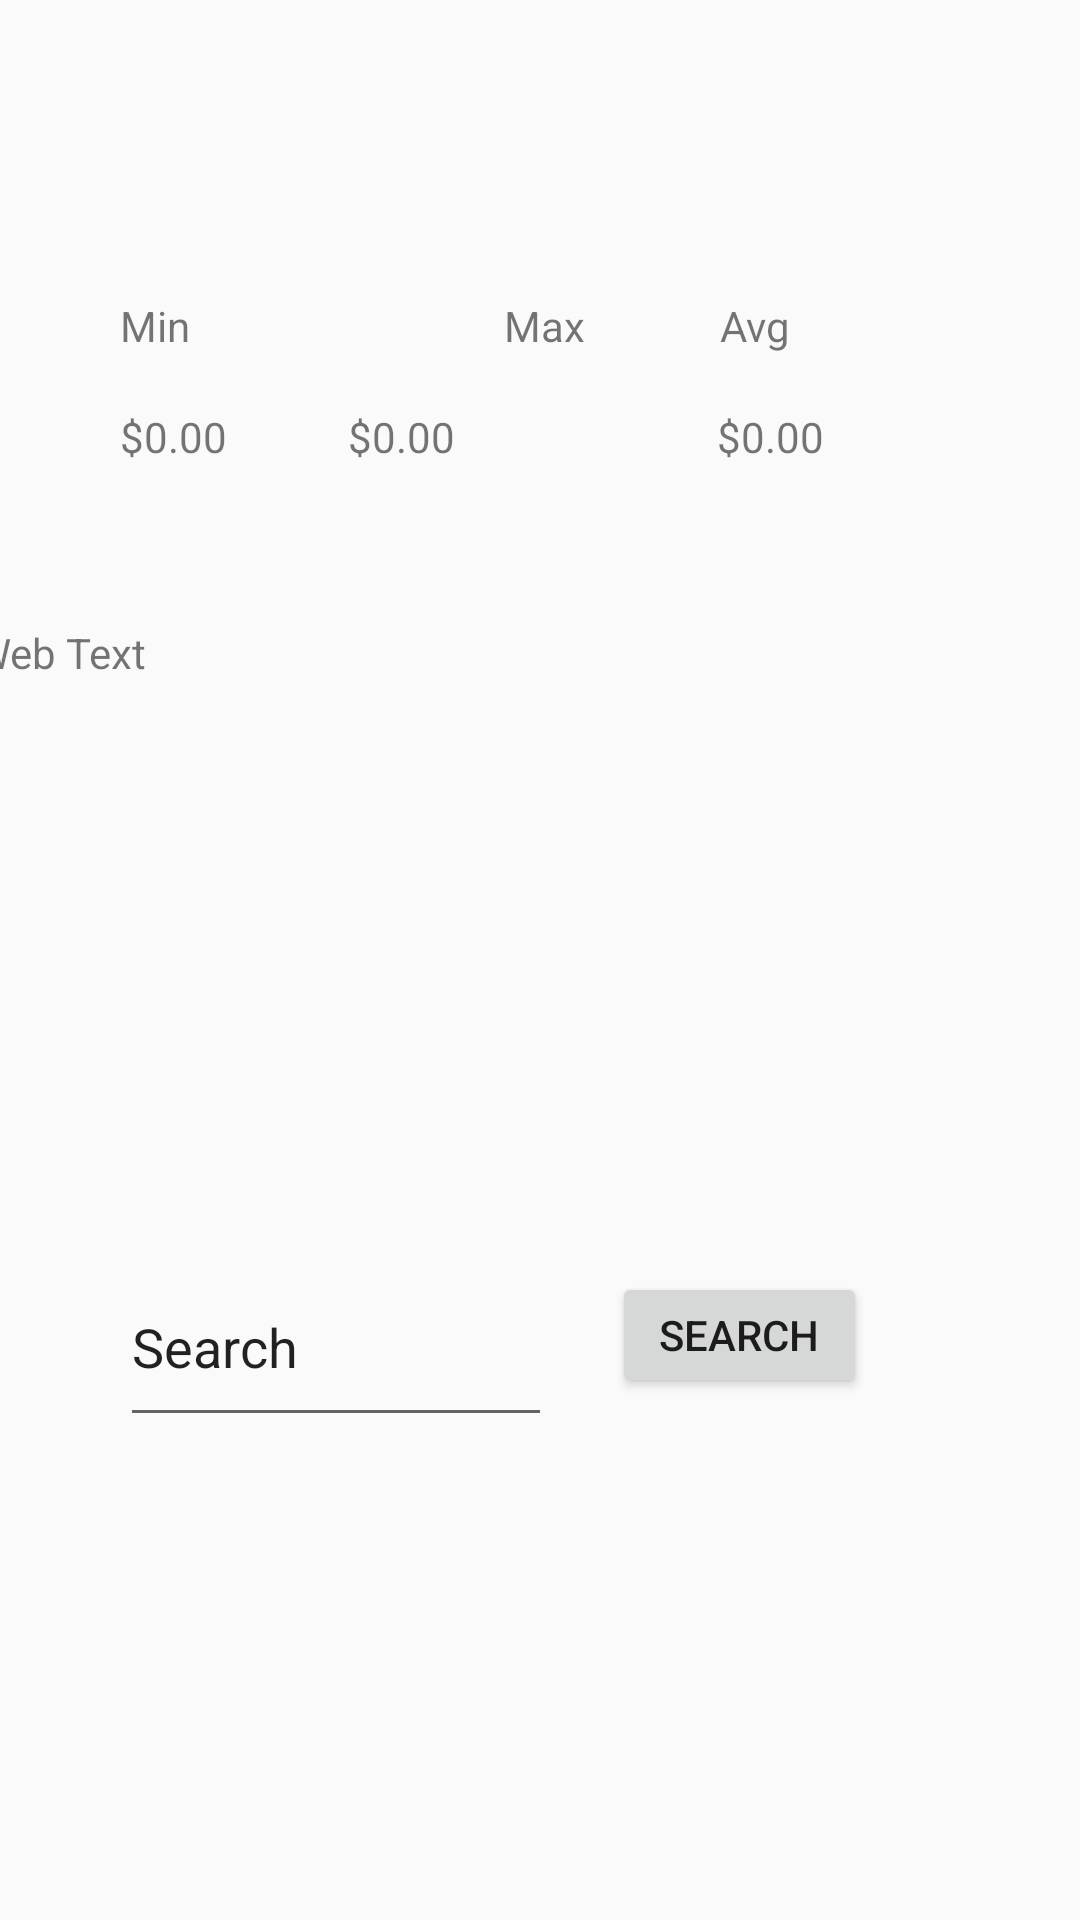

Layout XML and referenced resources for this Android screen:
<!-- AndroidManifest.xml: application theme AppTheme -->
<!-- res/layout/activity_jsoup_text.xml -->
<?xml version="1.0" encoding="utf-8"?>
<android.support.constraint.ConstraintLayout xmlns:android="http://schemas.android.com/apk/res/android"
    xmlns:app="http://schemas.android.com/apk/res-auto"
    xmlns:tools="http://schemas.android.com/tools"
    android:layout_width="match_parent"
    android:layout_height="match_parent"
    tools:context=".Adapters.JsoupText">

    <Button
        android:id="@+id/searchBtn"
        android:layout_width="85dp"
        android:layout_height="42dp"
        android:layout_marginStart="204dp"
        android:layout_marginTop="424dp"
        android:text="Search"
        app:layout_constraintStart_toStartOf="parent"
        app:layout_constraintTop_toTopOf="parent" />

    <TextView
        android:id="@+id/minPrice"
        android:layout_width="97dp"
        android:layout_height="26dp"
        android:layout_marginStart="40dp"
        android:layout_marginTop="136dp"
        android:text="$0.00"
        app:layout_constraintStart_toStartOf="parent"
        app:layout_constraintTop_toTopOf="parent" />

    <TextView
        android:id="@+id/avgPrice"
        android:layout_width="91dp"
        android:layout_height="26dp"
        android:layout_marginTop="136dp"
        android:layout_marginEnd="30dp"
        android:text="$0.00"
        app:layout_constraintEnd_toEndOf="parent"
        app:layout_constraintTop_toTopOf="parent" />

    <TextView
        android:id="@+id/maxPrice"
        android:layout_width="97dp"
        android:layout_height="27dp"
        android:layout_marginTop="136dp"
        android:layout_marginEnd="147dp"
        android:text="$0.00"
        app:layout_constraintEnd_toEndOf="parent"
        app:layout_constraintTop_toTopOf="parent" />

    <EditText
        android:id="@+id/searchText"
        android:layout_width="144dp"
        android:layout_height="63dp"
        android:layout_marginStart="40dp"
        android:layout_marginTop="416dp"
        android:text="Search"
        app:layout_constraintStart_toStartOf="parent"
        app:layout_constraintTop_toTopOf="parent" />

    <TextView
        android:id="@+id/textView5"
        android:layout_width="94dp"
        android:layout_height="25dp"
        android:layout_marginStart="40dp"
        android:layout_marginTop="99dp"
        android:text="Min"
        app:layout_constraintStart_toStartOf="parent"
        app:layout_constraintTop_toTopOf="parent" />

    <TextView
        android:id="@+id/textView6"
        android:layout_width="94dp"
        android:layout_height="24dp"
        android:layout_marginStart="168dp"
        android:layout_marginTop="99dp"
        android:text="Max"
        app:layout_constraintStart_toStartOf="parent"
        app:layout_constraintTop_toTopOf="parent" />

    <TextView
        android:id="@+id/textView7"
        android:layout_width="86dp"
        android:layout_height="22dp"
        android:layout_marginTop="99dp"
        android:layout_marginEnd="34dp"
        android:text="Avg"
        app:layout_constraintEnd_toEndOf="parent"
        app:layout_constraintTop_toTopOf="parent" />

    <TextView
        android:id="@+id/testText"
        android:layout_width="339dp"
        android:layout_height="156dp"
        android:layout_marginTop="208dp"
        android:layout_marginEnd="30dp"
        android:text="Web Text"
        app:layout_constraintEnd_toEndOf="parent"
        app:layout_constraintTop_toTopOf="parent" />

</android.support.constraint.ConstraintLayout>
<!-- resources referenced by this layout -->
<resources>
  <style name="AppTheme" parent="Base.Theme.AppCompat.Light.DarkActionBar">
          
          <item name="colorPrimary">@color/colorPrimary</item>
          <item name="colorPrimaryDark">@color/colorPrimaryDark</item>
          <item name="colorAccent">@color/colorAccent</item>
      </style>
  <color name="colorPrimary">#4C63CB</color>
  <color name="colorPrimaryDark">#303F9F</color>
  <color name="colorAccent">#FF4040</color>
</resources>
